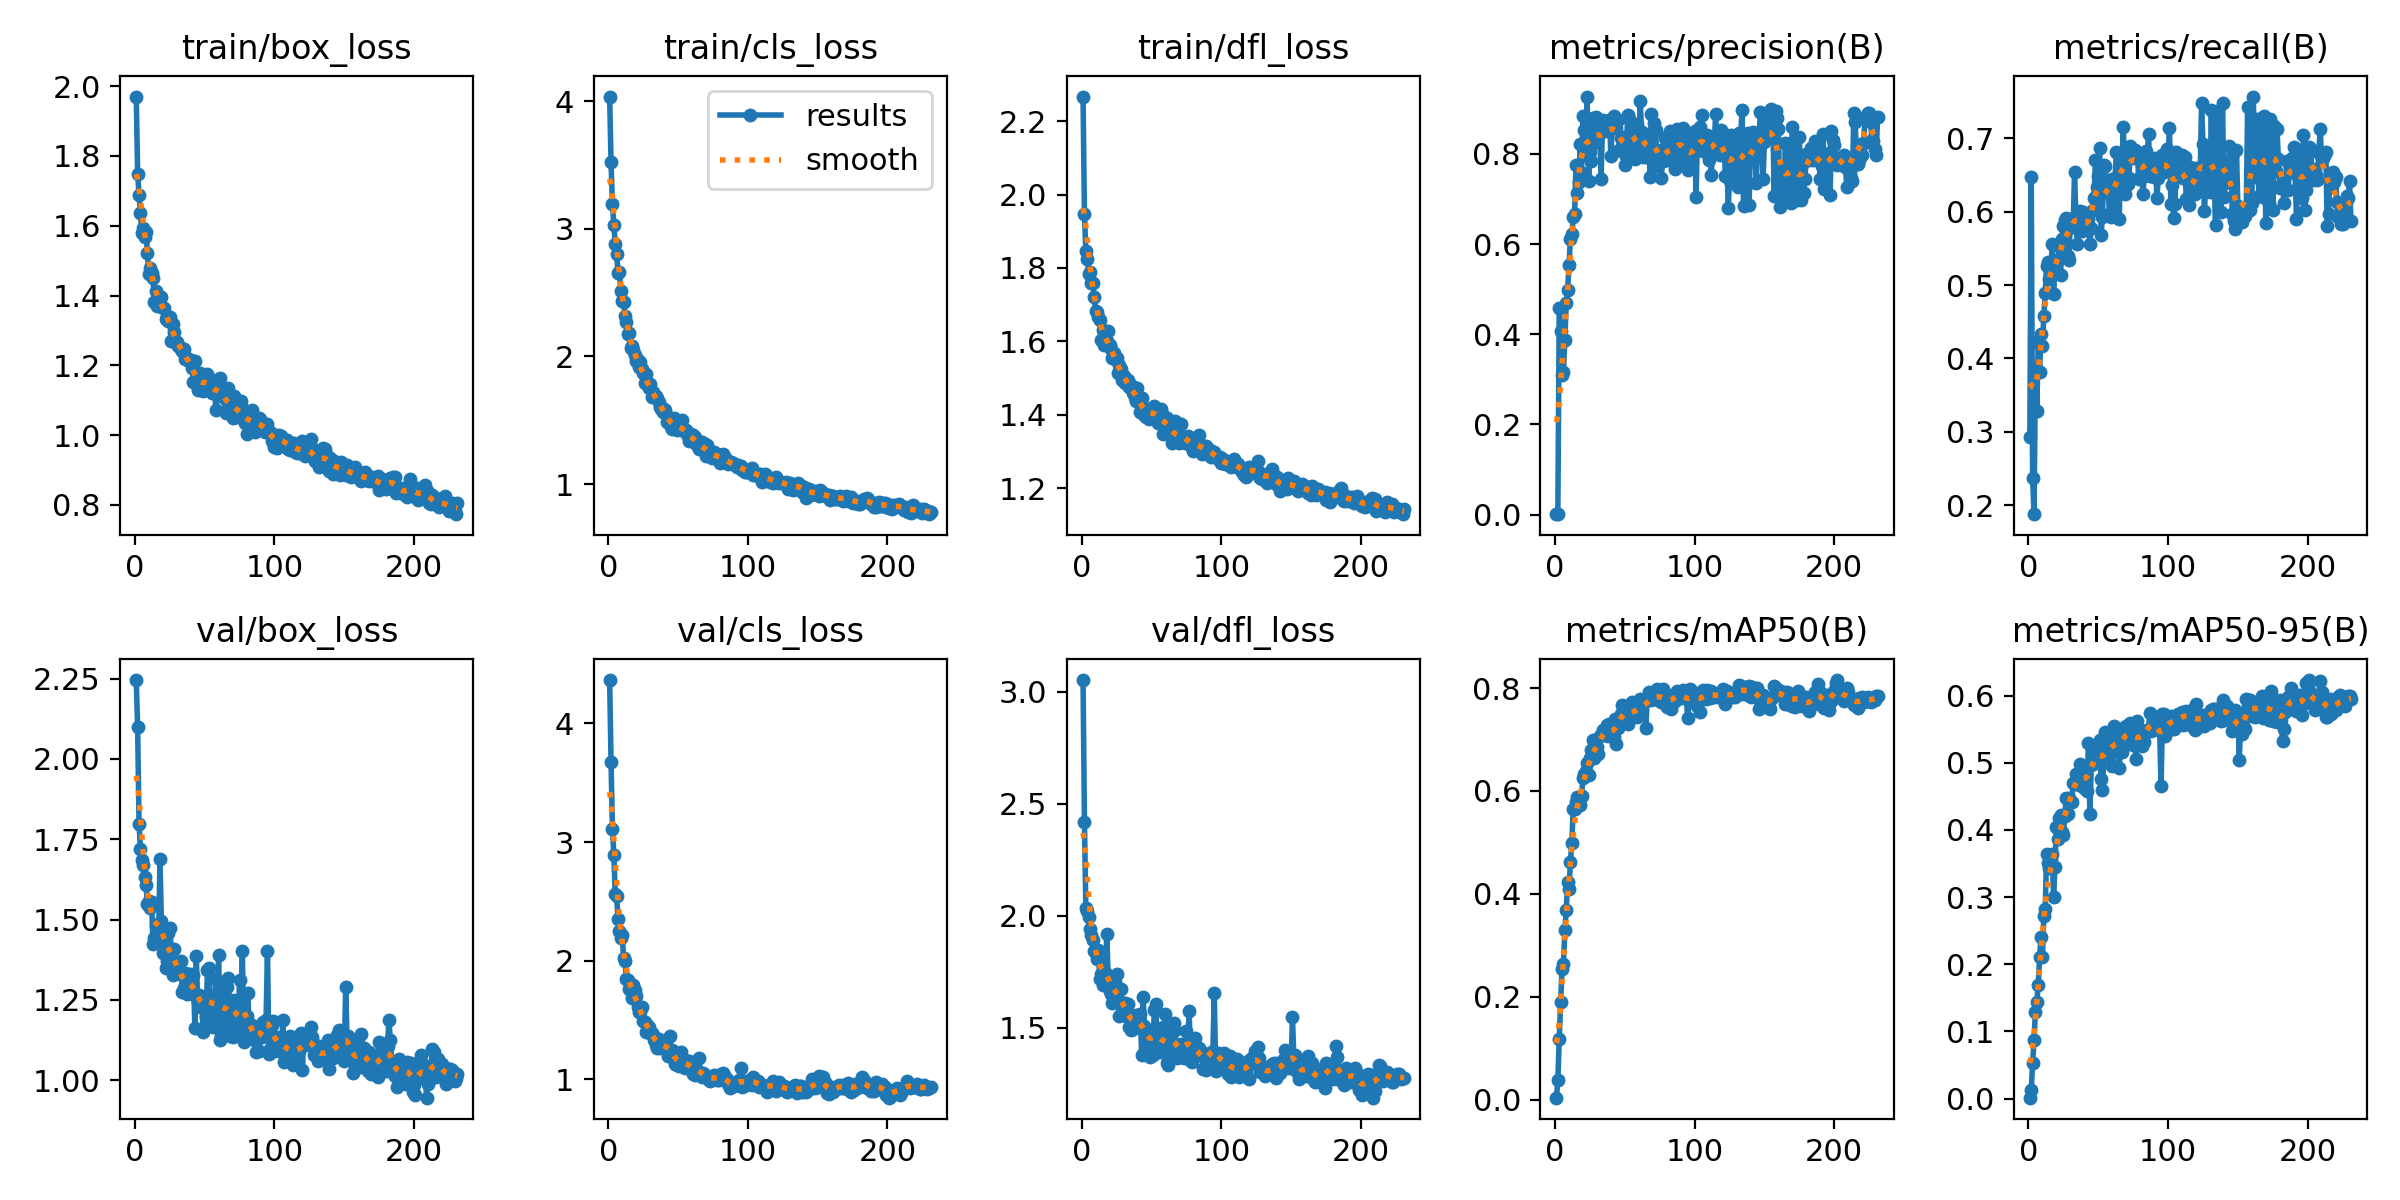

Source data for this figure (header and first rows):
epoch, time, train/box_loss, train/cls_loss, train/dfl_loss, metrics/precision(B), metrics/recall(B), metrics/mAP50(B), metrics/mAP50-95(B), val/box_loss, val/cls_loss, val/dfl_loss, lr/pg0, lr/pg1, lr/pg2
1, 5.243, 1.97, 4.036, 2.267, 0.00096, 0.2934, 0.00412, 0.00133, 2.246, 4.366, 3.052, 0.07003, 3e-05, 3e-05
2, 9.62, 1.749, 3.519, 1.947, 0.00181, 0.6475, 0.03837, 0.01275, 2.098, 3.675, 2.417, 0.03906, 6.07967e-05, 6.07967e-05
3, 13.75, 1.687, 3.193, 1.845, 0.4573, 0.2363, 0.1175, 0.05368, 1.797, 3.112, 2.035, 0.008091, 9.13867e-05, 9.13867e-05
4, 17.87, 1.638, 3.033, 1.825, 0.4067, 0.1875, 0.1896, 0.087, 1.72, 2.892, 2.019, 9.9e-05, 9.9e-05, 9.9e-05
5, 22.02, 1.578, 2.877, 1.784, 0.3107, 0.3854, 0.2546, 0.1295, 1.684, 2.564, 1.995, 9.86667e-05, 9.86667e-05, 9.86667e-05
6, 26.1, 1.593, 2.8, 1.789, 0.3167, 0.3285, 0.2638, 0.1441, 1.671, 2.545, 1.939, 9.83334e-05, 9.83334e-05, 9.83334e-05
7, 30.25, 1.569, 2.657, 1.759, 0.3876, 0.4222, 0.3292, 0.169, 1.632, 2.354, 1.912, 9.8e-05, 9.8e-05, 9.8e-05
8, 34.44, 1.581, 2.661, 1.758, 0.4692, 0.3815, 0.3679, 0.2107, 1.607, 2.254, 1.89, 9.76667e-05, 9.76667e-05, 9.76667e-05
9, 38.6, 1.522, 2.514, 1.721, 0.4975, 0.4329, 0.4224, 0.241, 1.549, 2.187, 1.843, 9.73334e-05, 9.73334e-05, 9.73334e-05
10, 42.83, 1.462, 2.434, 1.684, 0.554, 0.4165, 0.4104, 0.2104, 1.558, 2.216, 1.839, 9.7e-05, 9.7e-05, 9.7e-05
11, 46.93, 1.478, 2.428, 1.68, 0.6116, 0.4583, 0.4627, 0.2712, 1.537, 2.024, 1.808, 9.66667e-05, 9.66667e-05, 9.66667e-05
12, 50.98, 1.465, 2.315, 1.666, 0.6214, 0.4896, 0.4984, 0.2817, 1.553, 1.993, 1.846, 9.63334e-05, 9.63334e-05, 9.63334e-05
13, 55.01, 1.449, 2.266, 1.659, 0.6594, 0.5263, 0.5651, 0.3644, 1.425, 1.844, 1.718, 9.6e-05, 9.6e-05, 9.6e-05
14, 58.98, 1.38, 2.176, 1.604, 0.6658, 0.5319, 0.5654, 0.3505, 1.442, 1.832, 1.742, 9.56667e-05, 9.56667e-05, 9.56667e-05
15, 62.95, 1.414, 2.183, 1.631, 0.7763, 0.5076, 0.5784, 0.3431, 1.481, 1.756, 1.692, 9.53334e-05, 9.53334e-05, 9.53334e-05
16, 66.93, 1.369, 2.064, 1.591, 0.7137, 0.5188, 0.5884, 0.3562, 1.456, 1.75, 1.723, 9.5e-05, 9.5e-05, 9.5e-05
17, 70.87, 1.387, 2.081, 1.605, 0.7387, 0.5554, 0.5799, 0.3645, 1.439, 1.688, 1.747, 9.46667e-05, 9.46667e-05, 9.46667e-05
18, 74.9, 1.397, 2.049, 1.6, 0.8208, 0.4882, 0.5722, 0.2997, 1.688, 1.797, 1.918, 9.43334e-05, 9.43334e-05, 9.43334e-05
19, 78.94, 1.397, 2.009, 1.629, 0.7569, 0.5305, 0.5903, 0.3449, 1.495, 1.755, 1.72, 9.40001e-05, 9.40001e-05, 9.40001e-05
20, 82.88, 1.365, 1.966, 1.589, 0.8829, 0.5211, 0.6257, 0.4046, 1.394, 1.706, 1.662, 9.36667e-05, 9.36667e-05, 9.36667e-05
21, 86.9, 1.364, 1.971, 1.579, 0.8537, 0.5341, 0.6331, 0.3871, 1.423, 1.609, 1.65, 9.33334e-05, 9.33334e-05, 9.33334e-05
22, 90.85, 1.334, 1.914, 1.555, 0.7979, 0.5528, 0.6387, 0.4176, 1.349, 1.563, 1.611, 9.30001e-05, 9.30001e-05, 9.30001e-05
23, 94.79, 1.338, 1.955, 1.569, 0.9271, 0.5134, 0.6548, 0.4223, 1.37, 1.564, 1.636, 9.26667e-05, 9.26667e-05, 9.26667e-05
24, 98.74, 1.326, 1.898, 1.552, 0.7398, 0.5628, 0.631, 0.3976, 1.457, 1.611, 1.704, 9.23334e-05, 9.23334e-05, 9.23334e-05
25, 102.9, 1.338, 1.868, 1.554, 0.8044, 0.5804, 0.6647, 0.3928, 1.475, 1.491, 1.74, 9.20001e-05, 9.20001e-05, 9.20001e-05
26, 107.1, 1.27, 1.789, 1.513, 0.7848, 0.5891, 0.6788, 0.421, 1.406, 1.486, 1.671, 9.16667e-05, 9.16667e-05, 9.16667e-05
27, 111.2, 1.319, 1.862, 1.536, 0.8791, 0.5917, 0.6993, 0.4476, 1.327, 1.402, 1.553, 9.13334e-05, 9.13334e-05, 9.13334e-05
28, 115.3, 1.296, 1.802, 1.526, 0.8758, 0.5394, 0.6641, 0.4235, 1.41, 1.458, 1.674, 9.10001e-05, 9.10001e-05, 9.10001e-05
29, 119.6, 1.267, 1.755, 1.494, 0.8824, 0.5349, 0.6833, 0.4479, 1.358, 1.443, 1.593, 9.06668e-05, 9.06668e-05, 9.06668e-05
30, 123.7, 1.267, 1.784, 1.506, 0.8274, 0.5896, 0.6857, 0.4425, 1.342, 1.391, 1.609, 9.03334e-05, 9.03334e-05, 9.03334e-05
31, 127.8, 1.255, 1.679, 1.487, 0.8393, 0.5789, 0.6724, 0.4419, 1.354, 1.389, 1.61, 9.00001e-05, 9.00001e-05, 9.00001e-05
32, 132, 1.253, 1.719, 1.495, 0.8508, 0.5789, 0.7068, 0.4704, 1.329, 1.369, 1.552, 8.96668e-05, 8.96668e-05, 8.96668e-05
33, 136.2, 1.246, 1.688, 1.496, 0.7443, 0.6546, 0.7087, 0.47, 1.37, 1.332, 1.607, 8.93334e-05, 8.93334e-05, 8.93334e-05
34, 140.5, 1.242, 1.691, 1.477, 0.8748, 0.5916, 0.7189, 0.483, 1.274, 1.286, 1.505, 8.90001e-05, 8.90001e-05, 8.90001e-05
35, 144.7, 1.247, 1.671, 1.474, 0.8725, 0.5558, 0.7185, 0.4832, 1.285, 1.264, 1.49, 8.86668e-05, 8.86668e-05, 8.86668e-05
36, 148.8, 1.217, 1.646, 1.477, 0.8516, 0.5823, 0.7096, 0.4665, 1.334, 1.34, 1.553, 8.83335e-05, 8.83335e-05, 8.83335e-05
37, 152.8, 1.22, 1.603, 1.458, 0.858, 0.6006, 0.7289, 0.4984, 1.268, 1.265, 1.495, 8.80001e-05, 8.80001e-05, 8.80001e-05
38, 156.8, 1.216, 1.59, 1.448, 0.8602, 0.5734, 0.706, 0.4677, 1.33, 1.312, 1.546, 8.76668e-05, 8.76668e-05, 8.76668e-05
39, 161.9, 1.211, 1.566, 1.438, 0.876, 0.5998, 0.7294, 0.4778, 1.322, 1.29, 1.558, 8.73335e-05, 8.73335e-05, 8.73335e-05
40, 167.5, 1.216, 1.59, 1.473, 0.7961, 0.5873, 0.7081, 0.4619, 1.33, 1.306, 1.541, 8.70001e-05, 8.70001e-05, 8.70001e-05
41, 173, 1.191, 1.579, 1.441, 0.863, 0.5791, 0.7131, 0.4809, 1.269, 1.275, 1.513, 8.66668e-05, 8.66668e-05, 8.66668e-05
42, 178.5, 1.153, 1.488, 1.408, 0.8832, 0.5755, 0.7055, 0.4578, 1.327, 1.271, 1.561, 8.63335e-05, 8.63335e-05, 8.63335e-05
43, 184, 1.211, 1.527, 1.446, 0.8653, 0.5905, 0.7398, 0.5293, 1.161, 1.197, 1.378, 8.60001e-05, 8.60001e-05, 8.60001e-05
44, 189.6, 1.151, 1.472, 1.414, 0.8569, 0.5566, 0.6912, 0.4243, 1.387, 1.367, 1.638, 8.56668e-05, 8.56668e-05, 8.56668e-05
45, 195.1, 1.129, 1.443, 1.401, 0.8761, 0.5774, 0.7227, 0.4965, 1.242, 1.223, 1.509, 8.53335e-05, 8.53335e-05, 8.53335e-05
46, 200.6, 1.144, 1.433, 1.394, 0.809, 0.6024, 0.7344, 0.4985, 1.266, 1.25, 1.479, 8.50002e-05, 8.50002e-05, 8.50002e-05
47, 206, 1.177, 1.519, 1.417, 0.8355, 0.6194, 0.749, 0.5127, 1.229, 1.169, 1.425, 8.46668e-05, 8.46668e-05, 8.46668e-05
48, 211.5, 1.138, 1.437, 1.39, 0.806, 0.6703, 0.7662, 0.5214, 1.238, 1.127, 1.45, 8.43335e-05, 8.43335e-05, 8.43335e-05
49, 216.4, 1.127, 1.42, 1.395, 0.8367, 0.6335, 0.763, 0.5279, 1.149, 1.118, 1.37, 8.40002e-05, 8.40002e-05, 8.40002e-05
50, 220.4, 1.14, 1.463, 1.403, 0.7764, 0.6492, 0.7529, 0.5264, 1.227, 1.14, 1.405, 8.36668e-05, 8.36668e-05, 8.36668e-05
51, 224.5, 1.17, 1.442, 1.416, 0.7943, 0.6871, 0.7644, 0.5335, 1.196, 1.108, 1.378, 8.33335e-05, 8.33335e-05, 8.33335e-05
52, 228.5, 1.175, 1.436, 1.424, 0.8867, 0.5687, 0.7307, 0.4765, 1.341, 1.232, 1.579, 8.30002e-05, 8.30002e-05, 8.30002e-05
53, 232.7, 1.164, 1.502, 1.416, 0.877, 0.5929, 0.7401, 0.46, 1.349, 1.18, 1.607, 8.26668e-05, 8.26668e-05, 8.26668e-05
54, 236.8, 1.144, 1.427, 1.387, 0.7979, 0.6636, 0.7514, 0.5112, 1.238, 1.107, 1.461, 8.23335e-05, 8.23335e-05, 8.23335e-05
55, 240.8, 1.12, 1.407, 1.379, 0.8013, 0.662, 0.7728, 0.5454, 1.169, 1.09, 1.395, 8.20002e-05, 8.20002e-05, 8.20002e-05
56, 244.9, 1.132, 1.42, 1.391, 0.8359, 0.6267, 0.749, 0.5306, 1.165, 1.112, 1.392, 8.16669e-05, 8.16669e-05, 8.16669e-05
57, 249, 1.146, 1.379, 1.415, 0.7895, 0.6338, 0.755, 0.521, 1.205, 1.157, 1.412, 8.13335e-05, 8.13335e-05, 8.13335e-05
58, 253, 1.072, 1.334, 1.349, 0.8595, 0.5969, 0.7485, 0.51, 1.313, 1.157, 1.504, 8.10002e-05, 8.10002e-05, 8.10002e-05
59, 257, 1.146, 1.395, 1.396, 0.867, 0.5925, 0.7436, 0.5163, 1.244, 1.118, 1.431, 8.06669e-05, 8.06669e-05, 8.06669e-05
60, 261.1, 1.121, 1.361, 1.379, 0.8144, 0.6443, 0.7611, 0.4948, 1.388, 1.132, 1.56, 8.03335e-05, 8.03335e-05, 8.03335e-05
... 171 more rows
